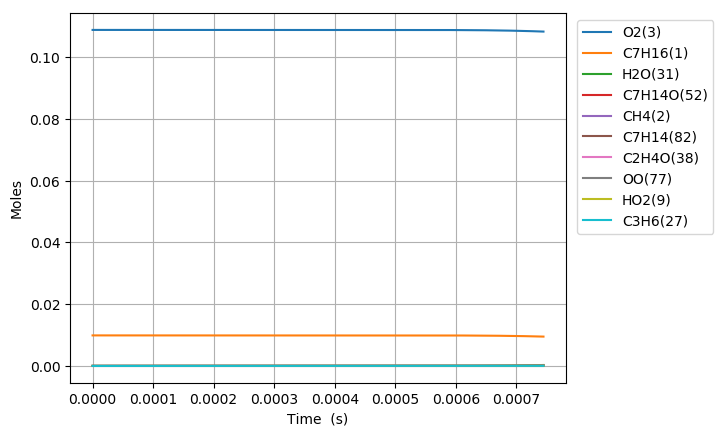

The data file committed next to this chart (first rows):
Time (s), Volume (m^3), C2H5(4), C5H11(5), C4H9(6), C3H7(7), C2H4(8), HO2(9), C3H7O2(10), C2H5O2(11), C7H15(12), S(13), S(14), C4H9O2(15), C4H9O2(16), C4H9O4(17), C7H15(18), S(19), S(20), CH3(21), CH3O2(22), S(23), C3H7O2(24), S(25)
0.0, 0.002256, 0.0, 0.0, 0.0, 0.0, 0.0, 0.0, 0.0, 0.0, 0.0, 0.0, 0.0, 0.0, 0.0, 0.0, 0.0, 0.0, 0.0, 0.0, 0.0, 0.0, 0.0, 0.0
1e-15, 0.002256, 1.9544344730909695e-22, 1.9544344700024465e-22, 1.8962623412879485e-22, 1.8962623324386107e-22, 4.8627487981668668e-31, 2.3492293722084911e-23, 3.2121540682815342e-30, 2.1578593134350218e-30, 1.1139508238276354e-23, 4.0531500415730066e-30, 2.1492660999519265e-30, 2.0852949662397509e-30, 3.502881568694455e-39, 1.2745360266902263e-45, 9.2929104566387634e-24, 3.3812588307328669e-30, 1.2763343882327904e-39, 2.326701079873113e-24, 1.3692638903433047e-31, 4.6439884485753179e-46, 1.9670510001325504e-39, 2.0524751707746701e-54
3.0000000000000002e-15, 0.002256, 6.4217132025600867e-22, 6.421713182264084e-22, 6.2305761894353604e-22, 6.2305761312825603e-22, 3.1955206214052604e-30, 7.7188965512203876e-23, 2.110844085402048e-29, 1.4180218277960775e-29, 3.6601227942877526e-23, 2.6634981323434007e-29, 1.4123748577638811e-29, 1.3703366836722657e-29, 3.3027164675667737e-38, 1.5658583735628159e-44, 3.0533837500541896e-23, 2.2219697061732092e-29, 1.2034008492610576e-38, 7.6448748799486415e-24, 8.998019796004024e-31, 5.7054709401557055e-45, 1.8546479620307443e-38, 3.1080308845733475e-53
7e-15, 0.002256, 1.4239450588599674e-21, 1.4239450478295309e-21, 1.3815624982231575e-21, 1.3815624666183785e-21, 1.7366959283936686e-29, 1.7115814365541058e-22, 1.1471978137540734e-28, 7.7066401298501119e-29, 8.1159158269317457e-23, 1.4475516833477365e-28, 7.6759500338835858e-29, 7.4474816784166469e-29, 5.3343809917031085e-37, 7.9203196092848979e-43, 6.770539406134358e-23, 1.2075908785653816e-28, 1.9436725530120851e-37, 1.6951678458884347e-23, 4.8902279561180249e-30, 2.8859032764402506e-43, 2.9955356329815275e-37, 5.1328696621280194e-51
1.5e-14, 0.002256, 2.9874924071853503e-21, 2.9874923583867035e-21, 2.8985721110919058e-21, 2.8985719712723827e-21, 7.6831423352433255e-29, 3.590965082268618e-22, 5.0752026963130795e-28, 3.4094174180923138e-28, 1.7027475769171673e-22, 6.403956525289122e-28, 3.3958400891795279e-28, 3.2947656754834808e-28, 4.9610648978785137e-36, 1.5232838111479879e-41, 1.4204829014368389e-22, 5.3423721031627767e-28, 1.8076488007750532e-36, 3.5565283731702301e-23, 2.1634367053001539e-29, 5.5503447455816015e-42, 2.7859016654505654e-36, 2.0137053836039673e-49
3.1e-14, 0.002256, 6.114586588306067e-21, 6.1145863849048786e-21, 5.9325907540675242e-21, 5.9325901712756432e-21, 3.2024667353270935e-28, 7.3497327050940305e-22, 2.1154322368528574e-27, 1.421104223985252e-27, 3.4850491162135669e-22, 2.6692703753062295e-27, 1.4154449327790102e-27, 1.3733153517281086e-27, 4.18711500580188e-35, 2.589921854699044e-40, 2.9073321415679615e-22, 2.2267853339107159e-27, 1.5256474642730112e-35, 7.2792486737124883e-23, 9.0175785962679476e-29, 9.4368255741313355e-41, 2.351292075101452e-35, 6.874074699220092e-48
6.300000000000001e-14, 0.002256, 1.2368772888428011e-20, 1.2368772059557485e-20, 1.2000625708972061e-20, 1.2000623334064877e-20, 1.3050222626228452e-27, 1.4867269276289411e-21, 8.6204982289943025e-27, 5.791075619163492e-27, 7.049610398741049e-22, 1.0877341348734807e-26, 5.768013499120267e-27, 5.5963330840875693e-27, 3.4268992639997238e-34, 4.2490340262327242e-39, 5.8809958962061531e-22, 9.0742052179100937e-27, 1.2486506422524606e-34, 1.4724686258712088e-22, 3.6747112376983234e-28, 1.5482095638914362e-39, 1.9243969321020013e-34, 2.2580282452304689e-46
1.2700000000000001e-13, 0.002256, 2.4877137240199531e-20, 2.4877133895335193e-20, 2.4136686294600872e-20, 2.4136676710787873e-20, 5.2663522001741531e-27, 2.9902347720530437e-21, 3.4787583202968271e-26, 2.3369597942492631e-26, 1.4178565783862985e-21, 4.3894341500704574e-26, 2.3276530240748331e-26, 2.2583721471970344e-26, 2.7705303024106448e-33, 6.8765187511031361e-38, 1.1828184506495705e-21, 3.6617988518917062e-26, 1.0094925551050176e-33, 2.9615549364374923e-22, 1.4829112963287193e-27, 2.5055825025286007e-38, 1.5558204475030345e-33, 7.3109031624239442e-45
2.55e-13, 0.002256, 4.9893832949898015e-20, 4.9893819512840403e-20, 4.8408770169189634e-20, 4.8408731668921266e-20, 2.1156114348399829e-26, 5.9972525813790826e-21, 1.3974944318122809e-25, 9.3880911198452044e-26, 2.8435807868998627e-21, 1.7632835155121214e-25, 9.3507024035637663e-26, 9.0723848077852451e-26, 2.2276276142967369e-32, 1.106238800420852e-36, 2.3722006159201162e-21, 1.470985212811806e-25, 8.1167847114273005e-33, 5.9397227318381673e-22, 5.957185605174665e-27, 4.0307887772523689e-37, 1.2509664656292454e-32, 2.3520121961340228e-43
5.11e-13, 0.002256, 9.9927092394275628e-20, 9.9927038532128371e-20, 9.6952788732109478e-20, 9.695263440481223e-20, 8.4803945622731739e-26, 1.2011296679845801e-20, 5.6018294783723226e-25, 3.7632021596793874e-25, 5.6947617575799651e-21, 7.0676902888207269e-25, 3.748213878803444e-25, 3.636650057121475e-25, 1.7864344493291723e-31, 1.7746087231633083e-35, 4.7507427417684042e-21, 5.8960898994560106e-25, 6.5092500526090529e-32, 1.1896039019733146e-21, 2.3879277885421128e-26, 6.4661521763109418e-36, 1.0032361383242566e-31, 7.5423666787738523e-42
1e-12, 0.002256, 1.9549793144675162e-19, 1.9549772304146832e-19, 1.8967887925525352e-19, 1.8967828212806883e-19, 3.2812735961655602e-25, 2.3499092981851599e-20, 2.1674823435826275e-24, 1.4560762958313511e-24, 1.1139941391555915e-20, 2.7343549755883084e-24, 1.4502761393647601e-24, 1.4071088439829878e-24, 1.3744915954410989e-30, 2.7230419490301835e-34, 9.2932811295285683e-21, 2.2810894963610984e-24, 5.0083053808089087e-31, 2.3273460061060064e-21, 9.2394769521886124e-26, 9.922062049348825e-35, 7.7194086349852482e-31, 2.3086694738570924e-40
1.023e-12, 0.002256, 1.9999308338582513e-19, 1.9999286771164178e-19, 1.9404022911626029e-19, 1.9403961116208704e-19, 3.3957201917045776e-25, 2.4039418779287454e-20, 2.2430812926667666e-24, 1.5068623691173602e-24, 1.1396054135076257e-20, 2.8297220037564955e-24, 1.5008599006820231e-24, 1.4561869795253792e-24, 1.4307380319680686e-30, 2.8427727563193832e-34, 9.5069383543107435e-21, 2.360647884188412e-24, 5.2132537420310027e-31, 2.3808594384067262e-21, 9.5617379557957076e-26, 1.0358330509736367e-34, 8.0353022288977287e-31, 2.4137096651916427e-40
2.047e-12, 0.002256, 4.0012295380307403e-19, 4.0012209066503578e-19, 3.8821272294454266e-19, 3.8821024987457881e-19, 1.3589912750334192e-24, 4.809579845457239e-20, 8.9769408996516524e-24, 6.0305754947757506e-24, 2.2794362406072769e-20, 1.1322163089917952e-23, 6.0065463078811142e-24, 5.8277578887744865e-24, 1.1450176633653029e-29, 4.5502823766756392e-33, 1.9015776459133652e-20, 9.4453608367415369e-24, 4.1722533155616114e-30, 4.7633396268269433e-21, 3.8266719105683617e-25, 1.6580384051871857e-33, 6.4314113728813426e-30, 7.7090214101692343e-39
4.095e-12, 0.002256, 8.0037424855794941e-19, 8.0037079519422608e-19, 7.7654816305493912e-19, 7.7653826853910418e-19, 5.4373099411347623e-24, 9.6209098647608402e-20, 3.5916412408951542e-23, 2.4128314187293965e-23, 4.5573887172024743e-20, 4.5279186646222518e-23, 2.4032118584335066e-23, 2.3316754183039759e-23, 9.1585473865691754e-29, 7.2791744875596993e-32, 3.8019251669291806e-20, 3.7773843387111328e-23, 3.3373714606015826e-29, 9.5281764669671474e-21, 1.5310447644915337e-24, 2.6525012241914721e-32, 5.1454653260023516e-29, 2.454945134716029e-37
8.191e-12, 0.002256, 1.600843055219372e-18, 1.6008292407015761e-18, 1.5531808548026288e-18, 1.5531412744086521e-18, 2.1751449663455662e-23, 1.9243785399193138e-19, 1.4367837000069273e-22, 9.6523418717979312e-23, 9.1064682691882845e-20, 1.8096999119587355e-22, 9.6138156574821576e-23, 9.3276137864334965e-23, 7.3209321167715529e-28, 1.1636873774285758e-30, 7.596948979586126e-20, 1.5097531150372435e-22, 2.6679840034192635e-28, 1.9057356009141669e-20, 6.1247798585097946e-24, 4.2407649067473707e-31, 4.1150215042406689e-28, 7.7765108029817814e-36
1e-11, 0.002256, 1.9543405785451593e-18, 1.9543176127649605e-18, 1.8961472576017301e-18, 1.8960814589109276e-18, 3.6161385301891616e-23, 2.3493921031860252e-19, 2.3885933400781027e-22, 1.6046903758037315e-22, 1.1109562060958972e-19, 3.0056828262998328e-22, 1.5982776799345169e-22, 1.5506923705894075e-22, 1.861369151940318e-27, 5.0103426326776327e-30, 9.2680294758002479e-20, 2.5075507188111565e-22, 6.7842707141715054e-28, 2.32654854190839e-20, 1.0182296014501562e-23, 1.8261293399260561e-30, 1.0469493453149275e-27, 5.9907524529645498e-35
1.6383e-11, 0.002256, 3.2016455489091713e-18, 3.2015902931854027e-18, 3.106293498102925e-18, 3.1061351889706421e-18, 8.7006393140551991e-23, 3.8490391868407599e-19, 5.7470239274602527e-22, 3.8609915654038401e-22, 1.8177415943143753e-19, 7.2256711857466096e-22, 3.8455457268395236e-22, 3.7310425760021669e-22, 5.8459840367936943e-27, 1.8583145559297157e-29, 1.5164384814293744e-19, 6.0282483997889803e-22, 2.1308459810208843e-27, 3.811373861071535e-20, 2.4499115043631149e-23, 6.7732290285778847e-30, 3.2891049257396722e-27, 2.4385017827054892e-34
3.2767e-11, 0.002256, 6.4027101518223837e-18, 6.4024891693892468e-18, 6.2119079335775351e-18, 6.2112748587090377e-18, 3.4799617666590624e-22, 7.6986975985802512e-19, 2.2984953606987539e-21, 1.544288926760788e-21, 3.6211182218625424e-19, 2.8795382966724972e-21, 1.5380829230274429e-21, 1.4922682502392981e-21, 4.6591339191718634e-26, 2.961531993425281e-28, 3.0209390577207953e-19, 2.4024965627871183e-21, 1.6988462197974617e-26, 7.6218598441352169e-20, 9.7986807795955327e-23, 1.0797659462131029e-28, 2.6263354628001788e-26, 7.4993979428109661e-33
6.5535e-11, 0.002256, 1.2802678572048248e-17, 1.2801795009198829e-17, 1.2420694278448009e-17, 1.2418163395774476e-17, 1.3916813284540108e-21, 1.5399325847045266e-18, 9.1910184901029019e-21, 6.1759913713182149e-21, 7.1851856643177333e-19, 1.1432648391907263e-20, 6.1509473819794292e-21, 5.9675906289804154e-21, 3.699171979852613e-25, 4.7009184030329317e-27, 5.9944529145013006e-19, 9.5398158344522221e-21, 1.349768618537364e-25, 1.5239670110376409e-19, 3.918507936348836e-22, 1.7150099349853785e-27, 2.0930716379259887e-25, 2.2245872112800293e-31
9.999999999999999e-11, 0.002256, 1.9529548453850432e-17, 1.9527272496891458e-17, 1.8945888964420914e-17, 1.8939371237285604e-17, 3.5859651804784897e-21, 2.3501383085750193e-18, 2.3678603388595673e-20, 1.5914530516701996e-20, 1.0846356313262779e-18, 2.9116852066368946e-20, 1.5849052247312371e-20, 1.5376015721415263e-20, 1.7084922727644991e-24, 4.1164890932121343e-26, 9.049192501869072e-19, 2.4300875978714523e-20, 6.24175296011211e-25, 2.3245345079418035e-19, 1.009641097284993e-21, 1.5035341301793371e-26, 9.731361091124693e-25, 3.3632281491619927e-30
1.31071e-10, 0.002256, 2.5593978284039778e-17, 2.5590447051369848e-17, 2.4828503909665779e-17, 2.481839194941653e-17, 5.5641631658622884e-21, 3.0805576338725702e-18, 3.6739498510634525e-20, 2.4694050313197561e-20, 1.4146986901783642e-18, 4.5059573446586534e-20, 2.4592119598850455e-20, 2.3857930012639501e-20, 2.9152488707179509e-24, 7.4038011212153457e-26, 1.1803111367939119e-18, 3.7608315402546649e-20, 1.0651990751409629e-24, 3.0462647472079934e-19, 1.5665934409586492e-21, 2.7043930186113445e-26, 1.6617456886869274e-24, 6.1947049197537275e-30
2.62143e-10, 0.002256, 5.1142077239009338e-17, 5.1127976582470302e-17, 4.9605127578676274e-17, 4.956477259757796e-17, 2.2235906107424095e-20, 6.1636565971297503e-18, 1.467600697936386e-19, 9.8695757872204205e-20, 2.7438755002452696e-18, 1.7508406125198817e-19, 9.8274043277682853e-20, 9.5331280880526833e-20, 2.2647031454023267e-23, 1.1485597765437891e-24, 2.2894181731460852e-18, 1.4619753562956377e-19, 8.297039898950492e-24, 6.0858059112165853e-19, 6.2598226818391572e-21, 4.2052394010113855e-25, 1.3094495527316143e-23, 1.5604629516137061e-28
5.24287e-10, 0.002256, 1.021006565683656e-16, 1.0204444770413316e-16, 9.9002849482106171e-17, 9.884217021072342e-17, 8.8777494534588943e-20, 1.2336550941834579e-17, 5.8546091287036681e-19, 3.9413849971064055e-19, 5.1737255853393605e-18, 6.6225754670770605e-19, 3.9234036627045334e-19, 3.8052225078743176e-19, 1.7126754027991377e-22, 1.7317401132277734e-23, 4.3168751923058333e-18, 5.5344501963425139e-19, 6.3058006294315564e-23, 1.2144695585390786e-18, 2.4986789054689171e-20, 6.3681656379035729e-24, 1.0168926352519347e-22, 3.4220597302060564e-27
9.999999999999999e-10, 0.002256, 1.9407853930216953e-16, 1.9387072304342424e-16, 1.8808384287564631e-16, 1.8749111746767165e-16, 3.2923335528754261e-19, 2.3560670321640356e-17, 2.1677528681494951e-18, 1.4623417079159947e-18, 8.8989486880064369e-18, 2.2271659260191668e-18, 1.4548503173256647e-18, 1.4105323889251485e-18, 1.1366616110128254e-21, 2.2678145985499111e-22, 7.4224979370716425e-18, 1.8636319560290669e-18, 4.2209700897447369e-22, 2.3066673065993517e-18, 9.2621665747342862e-20, 8.4022602457603441e-23, 7.0637503290729069e-22, 5.8035967628584263e-26
1.0485750000000002e-09, 0.002256, 2.0347039038421807e-16, 2.0324709351176564e-16, 1.9717989291861599e-16, 1.9654305132906768e-16, 3.5378627571661395e-19, 2.470676386727411e-17, 2.3293205186607998e-18, 1.5714158152844616e-18, 9.2793307927882157e-18, 2.386958541577402e-18, 1.56334308685794e-18, 1.5157066062789731e-18, 1.2352378891171689e-21, 2.4816981092476611e-22, 7.7396127202013875e-18, 1.9974149941957316e-18, 4.5875844045771844e-22, 2.4181914936870037e-18, 9.9527855267800951e-20, 9.1951888116218933e-23, 7.6811942763212604e-22, 6.3612587515288524e-26
2.0971510000000003e-09, 0.002256, 4.0404428798598562e-16, 4.0316322164545665e-16, 3.9109038379671441e-16, 3.8858919565949562e-16, 1.4046604487846779e-18, 4.9539402991757408e-17, 9.2188959409164921e-18, 6.2449111832976444e-18, 1.5372441408331063e-17, 7.9492021424279966e-18, 6.2057288526511734e-18, 6.0124260279827507e-18, 8.2622802403778602e-21, 3.2741607765405985e-21, 1.2796747063747431e-17, 6.6636145149098012e-18, 3.1109892263232807e-21, 4.7936007978637076e-18, 3.9477412868785051e-19, 1.2273892594781072e-21, 5.5179134632503201e-21, 9.905672760112643e-25
4.194303e-09, 0.002256, 7.9671867694584503e-16, 7.9328850996555566e-16, 7.69377543268227e-16, 7.5972906333269938e-16, 5.5365291837546264e-18, 9.9561940528440398e-17, 3.6115123518783277e-17, 2.4659304903984441e-17, 2.2974145609411828e-17, 2.3676363926127241e-17, 2.4449645722913937e-17, 2.3656127542062756e-17, 4.9934155739745521e-20, 3.8413140511726382e-20, 1.8998095700007146e-17, 1.9875687864018126e-17, 1.91613882615114e-20, 9.4180847138424388e-18, 1.5527195537759676e-18, 1.4622525798619515e-20, 3.6444923556159987e-20, 1.2863607294891197e-23
8.388607e-09, 0.002256, 1.5496211468844005e-15, 1.5366106330015128e-15, 1.4896837605279121e-15, 1.4537390103874236e-15, 2.1517282580707788e-17, 2.0098939702573709e-16, 1.3875052847441545e-16, 9.616212882156575e-17, 3.1374761453430056e-17, 6.2098995303465789e-17, 9.4931589861493226e-17, 9.1613955093401527e-17, 2.7092996706850022e-19, 3.9147742727804784e-19, 2.5511371661023803e-17, 5.2104164281596879e-17, 1.0635975889699257e-19, 1.8179442506533773e-17, 6.0059212050880592e-18, 1.5153687672332585e-19, 2.1256056096701015e-19, 1.3952059994446097e-22
9.999999999999999e-09, 0.002256, 1.8159891115219627e-15, 1.7964562650665403e-15, 1.7411710667103791e-15, 1.6880392420176416e-15, 3.303059078452579e-17, 2.4096354519749229e-16, 2.1088620726654865e-16, 1.4802448853488218e-16, 3.3413136868863253e-17, 7.8183396474102626e-17, 1.4556585144092729e-16, 1.4015693536159656e-16, 4.7794681795942393e-19, 9.779845821940982e-19, 2.6969270229069426e-17, 6.5510815377029566e-17, 1.9025422975556351e-19, 2.1202773387427172e-17, 9.1733193912523372e-18, 3.8271402743892267e-19, 3.7509812334712078e-19, 3.5799989135321887e-22
1.6777215e-08, 0.002256, 2.9362825256432577e-15, 2.8893179786991476e-15, 2.7988792383168157e-15, 2.6734618200652009e-15, 8.1453393327752983e-17, 4.0908727206104575e-16, 5.1427526527116168e-16, 3.6614779066197623e-16, 4.1986159366233654e-17, 1.4583135378784146e-16, 3.5852400447377813e-16, 3.4431955367898765e-16, 1.3486206430975084e-18, 3.4447230425848196e-18, 3.3100916602013432e-17, 1.2189666098001596e-16, 5.4309854912381868e-19, 3.3918332779800085e-17, 2.2494798694094896e-17, 1.3550015162681569e-18, 1.0587004511628202e-18, 1.276882579142484e-21
2.5165823e-08, 0.002256, 4.2135798829300709e-15, 4.1205797512746916e-15, 3.9890499126375553e-15, 3.7464859696624131e-15, 1.6677018247834435e-16, 6.2219140467776472e-16, 1.0382194795362814e-15, 7.5236078823685971e-16, 5.1206214410481363e-17, 2.3159038058203377e-16, 7.3265666622297044e-16, 7.0131637482900295e-16, 3.1110427877603905e-18, 9.8886648265354286e-18, 3.9461287572263776e-17, 1.9297900490362643e-16, 1.2681261970098677e-18, 4.8047184126402967e-17, 4.5695071216682301e-17, 3.9137835727738817e-18, 2.3708195072632252e-18, 3.7102956004853359e-21
3.3554431e-08, 0.002256, 5.390499365482538e-15, 5.2417214573252117e-15, 5.0714210984537124e-15, 4.6916169694021697e-15, 2.7514134085845823e-16, 8.401070581693465e-16, 1.6915698454460884e-15, 1.2449336648791457e-15, 6.0138297390161128e-17, 3.1823163371047728e-16, 1.2063824307990733e-15, 1.1513607632678422e-15, 5.5921855880493011e-18, 2.0600056598844828e-17, 4.5572312471369504e-17, 2.6449526189040465e-16, 2.3004459290228698e-18, 6.0736387839549904e-17, 7.4828617289684422e-17, 8.1901613567286748e-18, 4.1023320743165335e-18, 7.7906493613584505e-21
5.0331647e-08, 0.002256, 7.533820047380629e-15, 7.2566296650481385e-15, 7.0139081368965754e-15, 6.3307774852346155e-15, 5.3969050449660587e-16, 1.2867658870954938e-15, 3.2523059643862762e-15, 2.4522228168688357e-15, 7.7976582182520721e-17, 4.9293216018102791e-16, 2.3575867379503354e-15, 2.2392922806442029e-15, 1.231020385126232e-17, 5.4183750594554871e-17, 5.7781851045771257e-17, 4.0828081596792863e-16, 5.1281862321686277e-18, 8.3225400153309448e-17, 1.4494346126498088e-16, 2.1676159535542204e-17, 8.4007194556016364e-18, 2.0690843537633464e-20
6.7108863e-08, 0.002256, 9.3725350444405201e-15, 8.9461059517289225e-15, 8.6386127859834946e-15, 7.6229932674005446e-15, 8.7296326339164819e-16, 1.7499941342652e-15, 5.1639113686595365e-15, 3.9799397854779446e-15, 9.5976379302673418e-17, 6.6974033505251797e-16, 3.7983287600060716e-15, 3.5915377581090156e-15, 2.1826791278446392e-17, 1.0870143897378702e-16, 7.0139016003404715e-17, 5.5337062681286877e-16, 9.184488942446061e-18, 1.0167906265348231e-16, 2.3162271374595024e-16, 4.3697496528250995e-17, 1.3857924415279049e-17, 4.1798193420818049e-20
9.999999999999998e-08, 0.002256, 1.224943648125738e-14, 1.1509142340412585e-14, 1.1094704035105912e-14, 9.4485231015084324e-15, 1.6886387523245571e-15, 2.7083552827751166e-15, 9.6245468738773613e-15, 7.7310425048765699e-15, 1.3224373096252851e-16, 1.0245194771917173e-15, 7.2691484100150567e-15, 6.8107008885217881e-15, 4.9416529533955552e-17, 2.9458293120257414e-16, 9.5100527684557976e-17, 8.4425612575544026e-16, 2.1174396432268806e-17, 1.2947154193770663e-16, 4.3691858951316437e-16, 1.1963104703520051e-16, 2.6921140968406744e-17, 1.1473231828213047e-19
1.00663295e-07, 0.002256, 1.2297537294505972e-14, 1.1550623612227306e-14, 1.1134301595929895e-14, 9.4756943190531492e-15, 1.7072991939170941e-15, 2.7283661206657147e-15, 9.7242154970069877e-15, 7.8169891579832229e-15, 1.3298845494678438e-16, 1.0317851609514625e-15, 7.3479472620075219e-15, 6.8833598755636884e-15, 5.0094613221643823e-17, 2.9940778694689123e-16, 9.5613934291932203e-17, 8.5020999719910771e-16, 2.147119777195438e-17, 1.2991777630736481e-16, 4.4154045860191891e-16, 1.2160868731236525e-16, 2.7216792958675774e-17, 1.166330191135524e-19
1.34217727e-07, 0.002256, 1.4419655563851092e-14, 1.3349712999661609e-14, 1.2847778252501447e-14, 1.0627135698902061e-14, 2.7214963556160373e-15, 3.7748428373288364e-15, 1.4986230680100259e-14, 1.2478797581689539e-14, 1.7158241594084241e-16, 1.407063175083217e-15, 1.157241429634834e-14, 1.075053906886411e-14, 9.008857034193097e-17, 6.013540559962454e-16, 1.2218392150339085e-16, 1.1575791776288834e-15, 3.9153927717774212e-17, 1.498463513161697e-16, 6.879359608378351e-16, 2.4621672334753927e-16, 4.2904358569454985e-17, 2.3647103890780261e-19
1.6777215900000002e-07, 0.002256, 1.5963193622712604e-14, 1.4593335085832787e-14, 1.4023723394202974e-14, 1.1362289027386215e-14, 3.8683260515496181e-15, 4.890465970933362e-15, 2.0656550160403666e-14, 1.7721724122135227e-14, 2.1204714390180687e-16, 1.7986050854775641e-15, 1.623343554640988e-14, 1.496699844355005e-14, 1.4093596581623871e-16, 1.0143612653026525e-15, 1.4993628751656638e-16, 1.4775336331382075e-15, 6.1951958175743188e-17, 1.6487609790220689e-16, 9.5809164298843945e-16, 4.1822596223753856e-16, 5.9949347908535729e-17, 4.020188857237176e-19
2.0132659100000004e-07, 0.002256, 1.7101074289385204e-14, 1.5465952017325452e-14, 1.4841969732365324e-14, 1.1864054413699079e-14, 5.1136683898145787e-15, 6.0776143535888515e-15, 2.6545249653994416e-14, 2.3358727103031374e-14, 2.5462850760707182e-16, 2.2092475183443847e-15, 2.1156652752357154e-14, 1.937358158346904e-14, 2.0142102300316018e-16, 1.5312912201929686e-15, 1.7893181742440126e-16, 1.8114888273469499e-15, 8.9396351214409098e-17, 1.7723443784827283e-16, 1.243780905188838e-15, 6.3536119181969633e-16, 7.7723139581592919e-17, 6.1109969561694069e-19
2.3488102300000005e-07, 0.002256, 1.794005274630274e-14, 1.6076456236697566e-14, 1.5408253498863832e-14, 1.222515243401349e-14, 6.4377827137582246e-15, 7.3388606425376821e-15, 3.2555016444045837e-14, 2.9274804926312734e-14, 2.995032527016247e-16, 2.6410628709613558e-15, 2.6240181465411115e-14, 2.3881575072616589e-14, 2.7042887986280007e-16, 2.1430675893157696e-15, 2.0920520707227378e-16, 2.1602256478670491e-15, 1.2102411181286926e-16, 1.8805914263178153e-16, 1.5408165828393105e-15, 8.9429184313084836e-16, 9.5903997785357365e-17, 8.6050969801393752e-19
2.6843545500000007e-07, 0.002256, 1.8585802763029905e-14, 1.6528239757898107e-14, 1.5822634845716621e-14, 1.2521922429850884e-14, 7.8222048487301965e-15, 8.6778934074709116e-15, 3.8604828077819275e-14, 3.5356552509038774e-14, 3.4687794229310131e-16, 3.0964561570173924e-15, 3.1388453240253673e-14, 2.841219543162558e-14, 3.4648069846732903e-16, 2.8359311500496617e-15, 2.4078691592462345e-16, 2.5244376438255633e-15, 1.5619184877518011e-16, 1.9828612640010684e-16, 1.8457567225461212e-15, 1.1896796913126808e-15, 1.1422434852207485e-16, 1.1451063172192595e-18
3.3554431900000005e-07, 0.002256, 1.9522549206799296e-14, 1.7156401926197661e-14, 1.6388705269502388e-14, 1.3025560901309755e-14, 1.0737015826251916e-14, 1.1602955555773697e-14, 5.0711302538387967e-14, 4.7777716089675171e-14, 4.4974534872716683e-16, 4.0851127576539231e-15, 4.1700236490593257e-14, 3.7416506259153055e-14, 5.1464582410808847e-16, 4.4113196192573617e-15, 3.0791822374538507e-16, 3.3003896775783667e-15, 2.3479671807725122e-16, 2.1819892593311689e-16, 2.4748055580656114e-15, 1.8676992322683243e-15, 1.5091056446313351e-16, 1.7985183445607583e-18
4.026531830000001e-07, 0.002256, 2.0292437261302761e-14, 1.768070840885642e-14, 1.6857639425486022e-14, 1.3534012712698774e-14, 1.380019172973406e-14, 1.4880557970317865e-14, 6.2689093805152942e-14, 6.0218342609955358e-14, 5.644435698384622e-16, 5.1894068204237696e-15, 5.1804994869383549e-14, 4.6205595298905175e-14, 6.9562939937380452e-16, 6.1455143479412079e-15, 3.8037074894038346e-16, 4.1408549953641872e-15, 3.2027342103652043e-16, 2.3889878600963908e-16, 3.1241772931284199e-15, 2.6215658030061877e-15, 1.872038877246245e-16, 2.5251718689901428e-18
4.697620470000001e-07, 0.002256, 2.0942819019693733e-14, 1.8122279808192455e-14, 1.7249202319861732e-14, 1.4023253512085284e-14, 1.7007714732121583e-14, 1.8522301568186456e-14, 7.456117764241718e-14, 7.2631467582205447e-14, 6.9138811203446342e-16, 6.4145191786949449e-15, 6.1698323908265098e-14, 5.4814019137967195e-14, 8.8513082404796252e-16, 7.9868453173272943e-15, 4.5809742615628871e-16, 5.0453076043460512e-15, 4.1032099458694104e-16, 2.6008476751421972e-16, 3.7954295801691147e-15, 3.4269837798603902e-15, 2.2318091494203311e-16, 3.3016135228132208e-18
6.039797750000001e-07, 0.002256, 2.2087790182250479e-14, 1.8886951286729314e-14, 1.792641387715522e-14, 1.4956447841803379e-14, 2.3827034109986066e-14, 2.6933928886507075e-14, 9.7974535570178775e-14, 9.7174873033879358e-14, 9.8312893807351101e-16, 9.2431257396891769e-15, 8.0799564984696934e-14, 7.1571601475130923e-14, 1.2737123892943751e-15, 1.1801008321933404e-14, 6.2906975891426108e-16, 7.0429169601426531e-15, 5.9516115764581441e-16, 3.0408206473103179e-16, 5.2059665562508607e-15, 5.0983149790156133e-15, 2.9414118471102089e-16, 4.9129703050093019e-18
7.381975030000001e-07, 0.002256, 2.3118962129074886e-14, 1.9559075405099752e-14, 1.8527438919691566e-14, 1.5853751153176375e-14, 3.1166428308293084e-14, 3.6858986134543837e-14, 1.2092621926527401e-13, 1.212552321047577e-13, 1.3252688813818271e-15, 1.257860770611388e-14, 9.8981258186873473e-14, 8.777152400953631e-14, 1.6664269226218194e-15, 1.5687377714008547e-14, 8.2037332083092874e-16, 9.2880076255773046e-15, 7.8111485025594267e-16, 3.5058236070391428e-16, 6.7091642008682357e-15, 6.7952035812087903e-15, 3.6370703342615025e-16, 6.5490986334587284e-18
8.724152310000002e-07, 0.002256, 2.4110954296500799e-14, 2.0188206592807657e-14, 1.9102002881792227e-14, 1.6729724195595175e-14, 3.9006554240295209e-14, 4.8295641896022581e-14, 1.4340972031211618e-13, 1.4481285845455427e-13, 1.7170505585868198e-15, 1.6416402438460278e-14, 1.1626668913194947e-13, 1.0348530619379198e-13, 2.0549738614475945e-15, 1.9546029945113038e-14, 1.0314606029172523e-15, 1.1774144229848023e-14, 9.6299640184953047e-16, 3.9981948025523476e-16, 8.3086775433368418e-15, 8.462396972943286e-15, 4.3185467552126849e-16, 8.1566577243368657e-18
9.999999999999997e-07, 0.002256, 2.5041547574384287e-14, 2.0762470377542656e-14, 1.9639881273295144e-14, 1.7547246459482926e-14, 4.690329162914537e-14, 6.0529536562385695e-14, 1.6436091905465197e-13, 1.6672743188158952e-13, 2.1328326665173033e-15, 2.0505167175282588e-14, 1.3194051339592673e-13, 1.1804085828375075e-13, 2.416134455643072e-15, 2.3134897047698532e-14, 1.2494830596239849e-15, 1.4349156177440497e-14, 1.1291509313254063e-15, 4.4931740190338583e-16, 9.9250666725206141e-15, 9.9871859003880553e-15, 4.9535756868055763e-16, 9.6269207301629411e-18
1.1408506870000003e-06, 0.002256, 2.605489329961537e-14, 2.1369531235757339e-14, 2.0224301862023595e-14, 1.843261133227147e-14, 5.612376938474836e-14, 7.5577679159101127e-14, 1.8701381154918e-13, 1.903785910105384e-13, 2.6409302214010703e-15, 2.5517842237358438e-14, 1.4838675511191109e-13, 1.3367783307753273e-13, 2.8055830234128233e-15, 2.7007395848370621e-14, 1.5098334074513238e-15, 1.7431587954889111e-14, 1.3049540787051125e-15, 5.0701152942508828e-16, 1.1818103082163634e-14, 1.1602586940217694e-14, 5.6401789863770242e-16, 1.1184572855434652e-17
1.4092861430000004e-06, 0.002256, 2.7937677161070614e-14, 2.2447699972274807e-14, 2.1307241933182794e-14, 2.007011412430042e-14, 7.5104401171952328e-14, 1.0856623513137566e-13, 2.2885931736765948e-13, 2.3398209248773594e-13, 3.7421102940283051e-15, 3.6421974459227572e-14, 1.7746962754590732e-13, 1.6233656502515434e-13, 3.5202046432324446e-15, 3.4114763454836473e-14, 2.0599647094146526e-15, 2.3964086148996535e-14, 1.6171904226065744e-15, 6.2613937486916591e-16, 1.5761831079209431e-14, 1.4473530445384057e-14, 6.9085003113139138e-16, 1.395289894776398e-17
1.6777215990000006e-06, 0.002256, 2.976157346547108e-14, 2.3431365352726252e-14, 2.2353696948600099e-14, 2.1644981182452091e-14, 9.5874609108330289e-14, 1.4701947330732918e-13, 2.6902575701374543e-13, 2.7575342408821626e-13, 5.0073035689799296e-15, 4.8994408272118872e-14, 2.0381411147719369e-13, 1.8959491108959196e-13, 4.1991549102717511e-15, 4.0866074876427621e-14, 2.6773772470383198e-15, 3.1317262891014871e-14, 1.9002281431097765e-15, 7.5765856269922942e-16, 2.0167575233025288e-14, 1.7076282551812998e-14, 8.1259219361198923e-16, 1.6462622089973354e-17
1.9461570550000007e-06, 0.002256, 3.1528268840446711e-14, 2.4328878372129786e-14, 2.3365298748910099e-14, 2.3160004594831647e-14, 1.1836400790191e-13, 1.9070085472829471e-13, 3.075919420559314e-13, 3.1581827134713762e-13, 6.4240114290754816e-15, 6.3107818605731867e-14, 2.2769177316298567e-13, 2.1555733978553171e-13, 4.8447768598214251e-15, 4.7284178164455941e-14, 3.3576464425626512e-15, 3.9437307404155485e-14, 2.1564122554280744e-15, 9.0199574278787668e-16, 2.5061292948095161e-14, 1.9431607662366876e-14, 9.2948334173028145e-16, 1.8733757846782215e-17
2.483027967000001e-06, 0.002256, 3.4901477939084389e-14, 2.589548225688555e-14, 2.5291465977593999e-14, 2.6021122404885803e-14, 1.6826722745740074e-13, 2.9298867871045868e-13, 3.8019830358925917e-13, 3.9124243441535085e-13, 9.6721364332791213e-15, 9.5551373265503955e-14, 2.6890541173950546e-13, 2.6392042657182521e-13, 6.0454299032877633e-15, 5.9216371786050834e-14, 4.8915285379946677e-15, 5.7792610687480701e-14, 2.5979639165145611e-15, 1.2304876317811566e-15, 3.6395782857994829e-14, 2.3490304699111201e-14, 1.1495454094200844e-15, 2.2647372476471512e-17
3.019898879000001e-06, 0.002256, 3.8083768660605378e-14, 2.7209773505321023e-14, 2.7103346815169413e-14, 2.8676034803889884e-14, 2.2433398913401737e-13, 4.139059520251741e-13, 4.4725686250323482e-13, 4.6110663571219554e-13, 1.3405271220952779e-14, 1.3292534474817229e-13, 3.0285687099455676e-13, 3.0811021416478137e-13, 7.1403655502961231e-15, 7.0094326631493667e-14, 6.6298863671966542e-15, 7.8643638818424125e-14, 2.9608919467675796e-15, 1.6143654744600029e-15, 4.9933735833718715e-14, 2.6825165176448511e-14, 1.3527895449322555e-15, 2.5863015381226649e-17
3.5567697910000015e-06, 0.002256, 4.1101448552651623e-14, 2.8326826928211914e-14, 2.8818259351108239e-14, 3.1146637793132156e-14, 2.8612729034356393e-13, 5.5215963755385018e-13, 5.0933214526036853e-13, 5.2619346682345777e-13, 1.7551037224141978e-14, 1.7449334159752058e-13, 3.3106844033532601e-13, 3.4875651711478715e-13, 8.1459547407848658e-15, 8.0082006159756706e-14, 8.542744983349723e-15, 1.0162506205827917e-13, 3.262025269893424e-15, 2.0559629683968613e-15, 6.5820711515498421e-14, 2.9591604773745496e-14, 1.5409268549838922e-15, 2.8530552794415719e-17
4.093640703000002e-06, 0.002256, 4.3976024702275004e-14, 2.928833734482627e-14, 3.0450669758998284e-14, 3.3452226322508321e-14, 3.5329284881782984e-13, 7.0681487144592134e-13, 5.6692763193077362e-13, 5.8714739239684802e-13, 2.2051154562224678e-14, 2.1966314628375177e-13, 3.5469801433125151e-13, 3.8637925101462167e-13, 9.0752303061754411e-15, 8.9309143051477853e-14, 1.0604708807397892e-14, 1.2642713942481027e-13, 3.5138707853417644e-15, 2.5569471109358206e-15, 8.4164445581654692e-14, 3.190472679334427e-14, 1.7154834695490122e-15, 3.0760974705801964e-17
4.630511615000002e-06, 0.002256, 4.6724534525553473e-14, 3.0124836614220993e-14, 3.2012087462592355e-14, 3.5609228639397108e-14, 4.2555134837313754e-13, 8.7722672902399681e-13, 6.2047949383046746e-13, 6.4448331383930183e-13, 2.6858851228671929e-14, 2.6795955940323077e-13, 3.7459352029200964e-13, 4.2139192105878704e-13, 9.938576146721826e-15, 9.7879133506857426e-14, 1.2795077594211892e-14, 1.5279730289927822e-13, 3.7254687691463551e-15, 3.1184055179046412e-15, 1.0503950594590901e-13, 3.3847566013880467e-14, 1.8777815698371409e-15, 3.2634347206777505e-17
5.167382527000002e-06, 0.002256, 4.9360635439142637e-14, 3.0859529431042229e-14, 3.3511685233486212e-14, 3.7631896030062226e-14, 5.0267558616089305e-13, 1.0629236008999074e-12, 6.7036731260954273e-13, 6.9862211153703435e-13, 3.1935115227589915e-14, 3.1898610031992912e-13, 3.9140465842249849e-13, 4.5413186112258673e-13, 1.0744490387262242e-14, 1.0587664253560323e-13, 1.50968347913957e-14, 1.80527931662615e-13, 3.9037598712250239e-15, 3.7410313063521144e-15, 1.2849763952990835e-13, 3.5483891509412089e-14, 2.0289718048564829e-15, 3.4212159639263601e-17
5.7042534390000025e-06, 0.002256, 5.189684002822591e-14, 3.1513434622064543e-14, 3.4957854112801333e-14, 3.9533476170489056e-14, 5.8445685766187807e-13, 1.2634819945632867e-12, 7.1694573937862315e-13, 7.4994878009443641e-13, 3.7243889443303883e-14, 3.723762492933562e-13, 4.0571910142106792e-13, 4.8490748224585746e-13, 1.1500781461181363e-14, 1.1337953049105236e-13, 1.7494457863910168e-14, 2.0942965481153913e-13, 4.0550628442139785e-15, 4.4253712947840195e-15, 1.5458221535130389e-13, 3.687181569062665e-14, 2.1701292687185504e-15, 3.5550447383391129e-17
6.241124351000003e-06, 0.002256, 5.4345229970891226e-14, 3.2106719335042062e-14, 3.635866131944373e-14, 4.1326834341603708e-14, 6.7069412035008396e-13, 1.4784962451588217e-12, 7.6055766335885542e-13, 7.9883259203796274e-13, 4.2750756260375467e-14, 4.2778020475103073e-13, 4.1810076755564414e-13, 5.1401459460051673e-13, 1.2214929381047292e-14, 1.2046236698175675e-13, 1.9973047021462787e-14, 2.3932068647135257e-13, 4.1854478956863719e-15, 5.1719020253981846e-15, 1.8333263474153135e-13, 3.8067174719456948e-14, 2.3022933844971055e-15, 3.6703051007087796e-17
... 370 more rows
